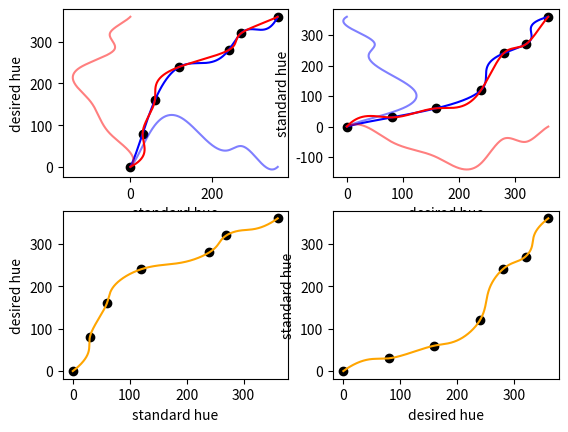

Recreate this plot in Python.
# trying to make a function that shows how perceptual color maps to changes in wavelength or hue angle
# since it seems that hue angle (HueRotation.py) has way too much green and purple
# want perception of color category to vary more uniformly with angle

import numpy as np
import matplotlib.pyplot as plt
from scipy.interpolate import CubicSpline, interp1d


standard_hues = {
    "red": 0,
    "orange": 30,
    "yellow": 60,
    "green": 120,
    "blue": 240,
    "violet": 270,
    "red2": 360,
}

ryb_color_wheel_hues = {
    "red": 0,
    "orange": 60,
    "yellow": 120,
    "green": 180,
    "blue": 240,
    "violet": 300,
    "red2": 360,
}

experimental_hues = {
    "red": 0,
    "orange": 80,
    "yellow": 160,
    "green": 240,
    "blue": 280,
    "violet": 320,
    "red2": 360,
}

# desired_hues = ryb_color_wheel_hues  # still too much green and purple!
desired_hues = experimental_hues

# want a function mapping between these, one to one, use spline or something, ideally it's smooth, same derivative on both ends, since this loops around

# make a mapping from real to desired, subtract the linear trend and then model as a periodic spline
standard_items = sorted(standard_hues.items(), key=lambda kv: kv[1])
colors = [c for c,x in standard_items]
xs_stan_to_des = [x for c,x in standard_items]
ys_stan_to_des = [desired_hues[c] for c in colors]
ys_stan_to_des_adjusted = [y-x for x,y in zip(xs_stan_to_des, ys_stan_to_des)]

xs_des_to_stan = ys_stan_to_des
ys_des_to_stan = xs_stan_to_des
ys_des_to_stan_adjusted = [y-x for x,y in zip(xs_des_to_stan, ys_des_to_stan)]

# also try fitting spline on the inverse and see how different they are
# maybe do something like average them compromise between the fits? would need to do this both in one's "space" and the other (i.e. invert one and keep the other, and average those, then do the same the other way around to get two new curves, then maybe iterate and average those together again? how far to do this? to some tolerance level of their abs difference doesn't exceed some value?)
# as long as the result is one-to-one and doesn't have any huge slopes, we should be okay

spl_stan_to_des = CubicSpline(xs_stan_to_des, ys_stan_to_des_adjusted, bc_type="periodic")
spl_des_to_stan = CubicSpline(xs_des_to_stan, ys_des_to_stan_adjusted, bc_type="periodic")

xs = np.linspace(0, 360, 360*60)

spl_ys_stan_to_des_adjusted = spl_stan_to_des(xs)
spl_ys_des_to_stan_adjusted = spl_des_to_stan(xs)

spl_ys_stan_to_des = xs + spl_ys_stan_to_des_adjusted
spl_ys_des_to_stan = xs + spl_ys_des_to_stan_adjusted

# now we line up the two curves along lines perpendicular to y=x, so we can average the curves "toward" the y=x line (you can't just average them in their respective coordinate worlds because adding xs creates shear on the curve's shape)
# distance from y=x line of point (a,b) = (b-a)/sqrt(2)
# the x=y value at which that perpendicular descends to the y=x line from the point (a,b) is (a+b)/2
# then, given a new height d above the x=y line at effective x of x', (a,b) = (x' - d/sqrt(2), x' + d/sqrt(2))
effective_xs_stan_to_des = 1/2 * (xs + spl_ys_stan_to_des)
effective_xs_des_to_stan = 1/2 * (xs + spl_ys_des_to_stan)
heights_stan_to_des = 2**(-1/2) * (spl_ys_stan_to_des - xs)
heights_des_to_stan = 2**(-1/2) * (spl_ys_des_to_stan - xs)

# observe how the curve subtracting y=x differs from the heights off of the y=x line (shear)
# plt.plot(xs, spl_ys_stan_to_des_adjusted, c="b")
# plt.plot(xs, heights_stan_to_des, c="g")
# plt.plot(xs, spl_ys_des_to_stan_adjusted, c="r")
# plt.plot(xs, heights_des_to_stan, c="orange")
# plt.show()

# now want to match up the two curves in both "spaces", one where standard is the domain and the other where desired is the domain
# so the effective xs won't necessarily be the same because of the shear
# for each effective x (projecting onto y=x line), want to average the curves' heights at that point, thus getting a new height at this effective x, then transform that back into an (x,y) value using the formula for (a,b) above

# observe how the effective xs differ, in some places the reds are closer together than the blues and in others they are farther apart, and they rarely line up exactly, this is because of changes in the slopes causing different amounts of shear
# plt.scatter(effective_xs_stan_to_des, effective_xs_stan_to_des, c="b")
# plt.scatter(effective_xs_des_to_stan, effective_xs_des_to_stan, c="r")
# plt.show()

# could just linearly interpolate at each effective x in the whole set?
all_effective_xs = np.array(sorted(set(effective_xs_stan_to_des) | set(effective_xs_des_to_stan)))
# interpolate it at the same xs values that are evenly spaced, but use the (effective_x, height) points as the guide to interpolate from
height_by_effective_x_stan_to_des_func = interp1d(effective_xs_stan_to_des, heights_stan_to_des)
height_by_effective_x_des_to_stan_func = interp1d(effective_xs_des_to_stan, heights_des_to_stan)

# for here, define height as up above y=x from the perspective of the x axis being standard hue
heights_at_xs_stan_to_des = height_by_effective_x_stan_to_des_func(xs)
heights_at_xs_des_to_stan = -1 * height_by_effective_x_des_to_stan_func(xs)
average_heights_at_xs = 1/2 * (heights_at_xs_stan_to_des + heights_at_xs_des_to_stan)

# because of choosing the convention where positive height = des > stan (above the y=x line from the perspective of the x axis being standard hue)
new_stans = xs - average_heights_at_xs/(2**0.5)
new_dess = xs + average_heights_at_xs/(2**0.5)

get_average_height_at_x = lambda x: 1/2 * (height_by_effective_x_stan_to_des_func(x) + -1*height_by_effective_x_des_to_stan_func(x))
get_standard_hue_from_desired = lambda x: x - get_average_height_at_x(x)/(2**0.5)
get_desired_hue_from_standard = lambda x: x + get_average_height_at_x(x)/(2**0.5)
get_standard_hue_from_desired_01 = lambda x: 1/360 * get_standard_hue_from_desired(360*x)
get_desired_hue_from_standard_01 = lambda x: 1/360 * get_desired_hue_from_standard(360*x)

# done! now we have the function we want

if __name__ == "__main__":
    # plot in both "spaces"
    plt.subplot(2,2,1)
    plt.plot(xs, spl_ys_stan_to_des, c="b")
    plt.plot(xs, spl_ys_stan_to_des_adjusted, c="b", alpha=0.5)
    plt.plot(spl_ys_des_to_stan, xs, c="r")
    plt.plot(spl_ys_des_to_stan_adjusted, xs, c="r", alpha=0.5)
    plt.scatter(xs_stan_to_des, ys_stan_to_des, c="k")
    plt.xlabel("standard hue")
    plt.ylabel("desired hue")

    plt.subplot(2,2,2)
    plt.plot(spl_ys_stan_to_des, xs, c="b")
    plt.plot(spl_ys_stan_to_des_adjusted, xs, c="b", alpha=0.5)
    plt.plot(xs, spl_ys_des_to_stan, c="r")
    plt.plot(xs, spl_ys_des_to_stan_adjusted, c="r", alpha=0.5)
    plt.scatter(xs_des_to_stan, ys_des_to_stan, c="k")
    plt.xlabel("desired hue")
    plt.ylabel("standard hue")

    # in the lower row, plot the resulting function
    plt.subplot(2,2,3)
    plt.scatter(xs_stan_to_des, ys_stan_to_des, c="k")
    plt.plot(new_stans, new_dess, c="orange")
    plt.xlabel("standard hue")
    plt.ylabel("desired hue")

    plt.subplot(2,2,4)
    plt.scatter(xs_des_to_stan, ys_des_to_stan, c="k")
    plt.plot(new_dess, new_stans, c="orange")
    plt.xlabel("desired hue")
    plt.ylabel("standard hue")

    plt.show()

